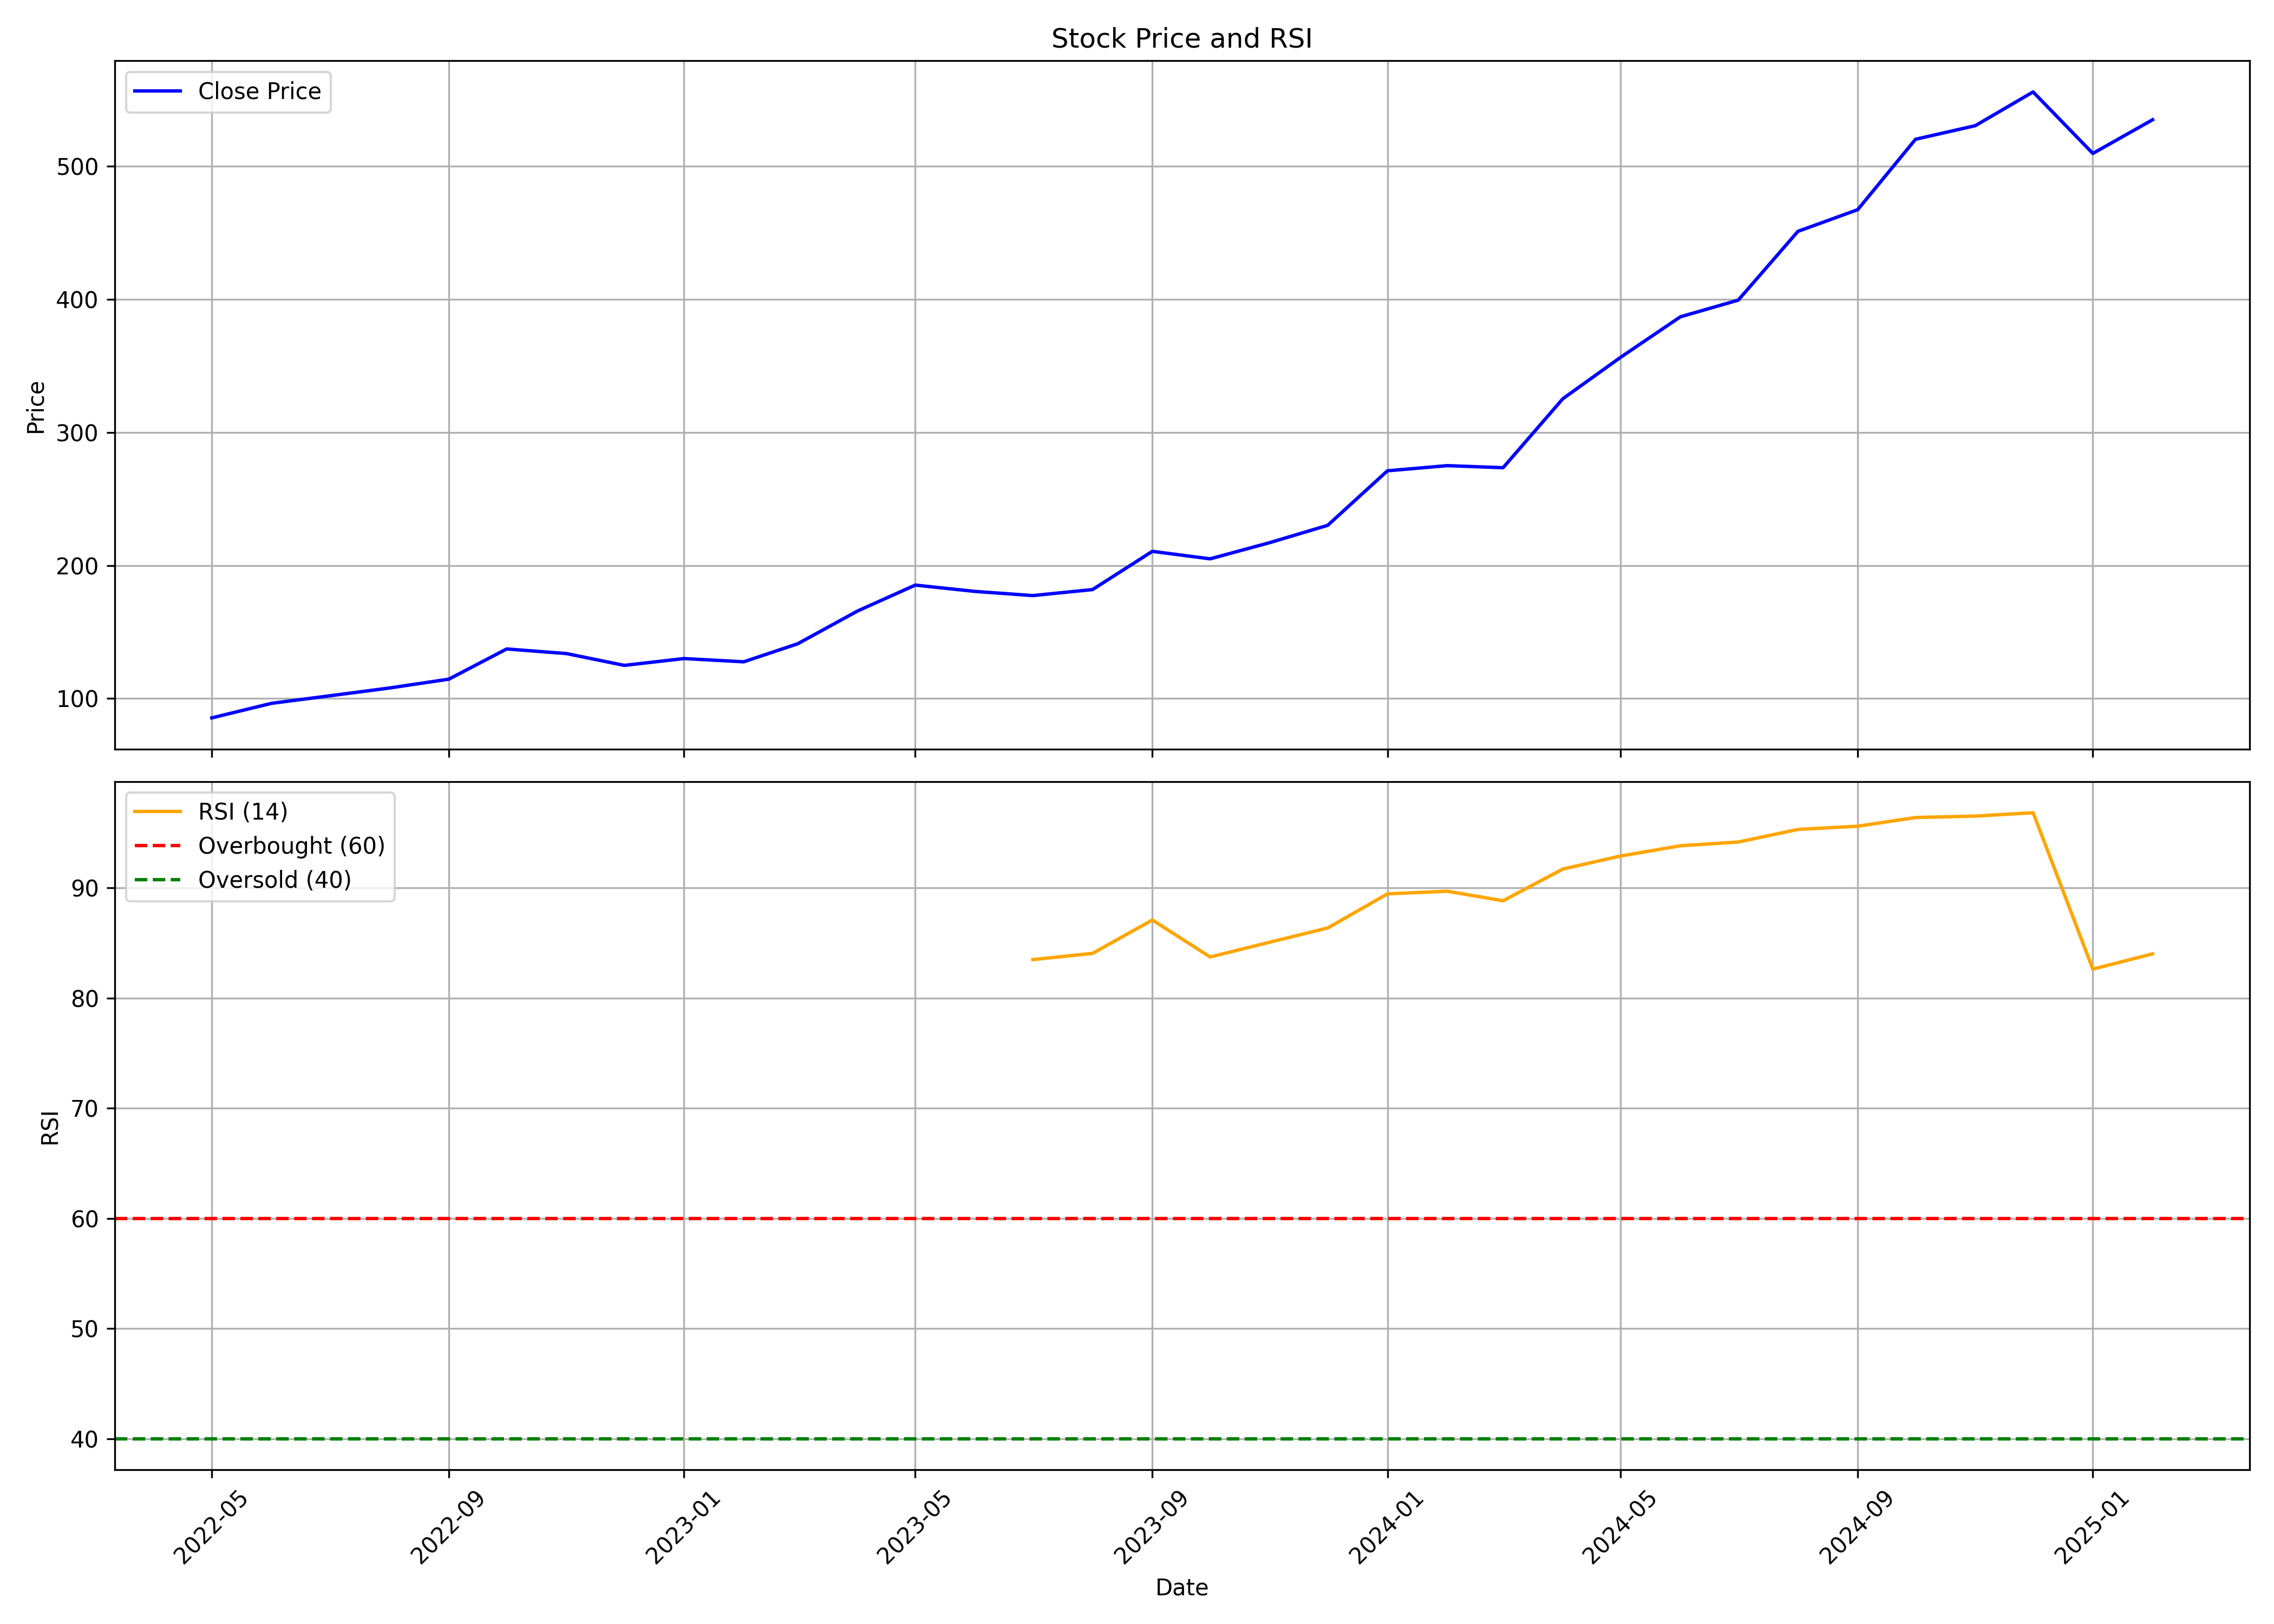

The file beside this chart, header and first rows:
, date, symbol, open, high, low, close, volume, rsi
0, 2022-05-01, CHOICEIN, 80.26, 96.25, 75.49, 85.49, 4452092, 
1, 2022-06-01, CHOICEIN, 85.11, 98.75, 84.55, 96.43, 4042864, 
2, 2022-07-01, CHOICEIN, 97.24, 103.6, 94.04, 102, 11009316, 
3, 2022-08-01, CHOICEIN, 105.2, 110.5, 105.2, 107.9, 2791096, 
4, 2022-09-01, CHOICEIN, 109.5, 128.9, 105.8, 114.6, 2728034, 
5, 2022-10-01, CHOICEIN, 116.5, 137.9, 109.5, 137.2, 1552412, 
6, 2022-11-01, CHOICEIN, 138.0, 149.7, 126.0, 133.8, 1799432, 
7, 2022-12-01, CHOICEIN, 137.0, 138, 116.0, 124.9, 1326914, 
8, 2023-01-01, CHOICEIN, 127.4, 140.5, 122.9, 130.1, 1657130, 
9, 2023-02-01, CHOICEIN, 130.9, 137.2, 125.4, 127.6, 3301812, 
10, 2023-03-01, CHOICEIN, 129.8, 147.0, 125.5, 141.1, 12468484, 
11, 2023-04-01, CHOICEIN, 141.4, 167.5, 137.3, 165.7, 11424444, 
12, 2023-05-01, CHOICEIN, 165.7, 189.7, 161.6, 185.2, 23425116, 
13, 2023-06-01, CHOICEIN, 186.9, 197.4, 178.6, 180.5, 27066988, 
14, 2023-07-01, CHOICEIN, 181.2, 181.8, 166.1, 177.4, 38409912, 83.49
15, 2023-08-01, CHOICEIN, 177.8, 186.9, 175.2, 181.9, 33378918, 84.05
16, 2023-09-01, CHOICEIN, 182.4, 211.3, 181.2, 210.6, 23227280, 87.08
17, 2023-10-01, CHOICEIN, 210.6, 220.5, 193.5, 204.9, 18417212, 83.73
18, 2023-11-01, CHOICEIN, 205.2, 227.8, 202.6, 217.1, 14591778, 85.07
19, 2023-12-01, CHOICEIN, 218, 231.3, 214.9, 230.1, 20921890, 86.36
20, 2024-01-01, CHOICEIN, 233.5, 280.0, 229.0, 271.1, 26154794, 89.46
21, 2024-02-01, CHOICEIN, 272.3, 302.0, 266, 275, 13331690, 89.69
22, 2024-03-01, CHOICEIN, 276.2, 280.0, 243.9, 273.4, 8681475, 88.83
23, 2024-04-01, CHOICEIN, 279.0, 335.5, 275.6, 325.2, 19195664, 91.71
24, 2024-05-01, CHOICEIN, 325.2, 360.5, 313.6, 356.4, 18318754, 92.89
25, 2024-06-01, CHOICEIN, 369.9, 451.2, 321.6, 386.8, 12495775, 93.82
26, 2024-07-01, CHOICEIN, 388.5, 413.9, 358.1, 399.2, 12775317, 94.16
27, 2024-08-01, CHOICEIN, 401.9, 454.7, 378.3, 451, 14435202, 95.3
28, 2024-09-01, CHOICEIN, 453.3, 477.0, 441.1, 467.2, 12644781, 95.6
29, 2024-10-01, CHOICEIN, 469.6, 522.8, 443.1, 520.1, 14627390, 96.38
30, 2024-11-01, CHOICEIN, 524.9, 555.0, 503.2, 530.3, 10494358, 96.51
31, 2024-12-01, CHOICEIN, 531.2, 568.9, 525.3, 555.7, 11442492, 96.82
32, 2025-01-01, CHOICEIN, 557.5, 562.4, 478.5, 509.5, 8880979, 82.63
33, 2025-02-01, CHOICEIN, 509.0, 538.8, 498.0, 534.8, 2885091, 84.01
